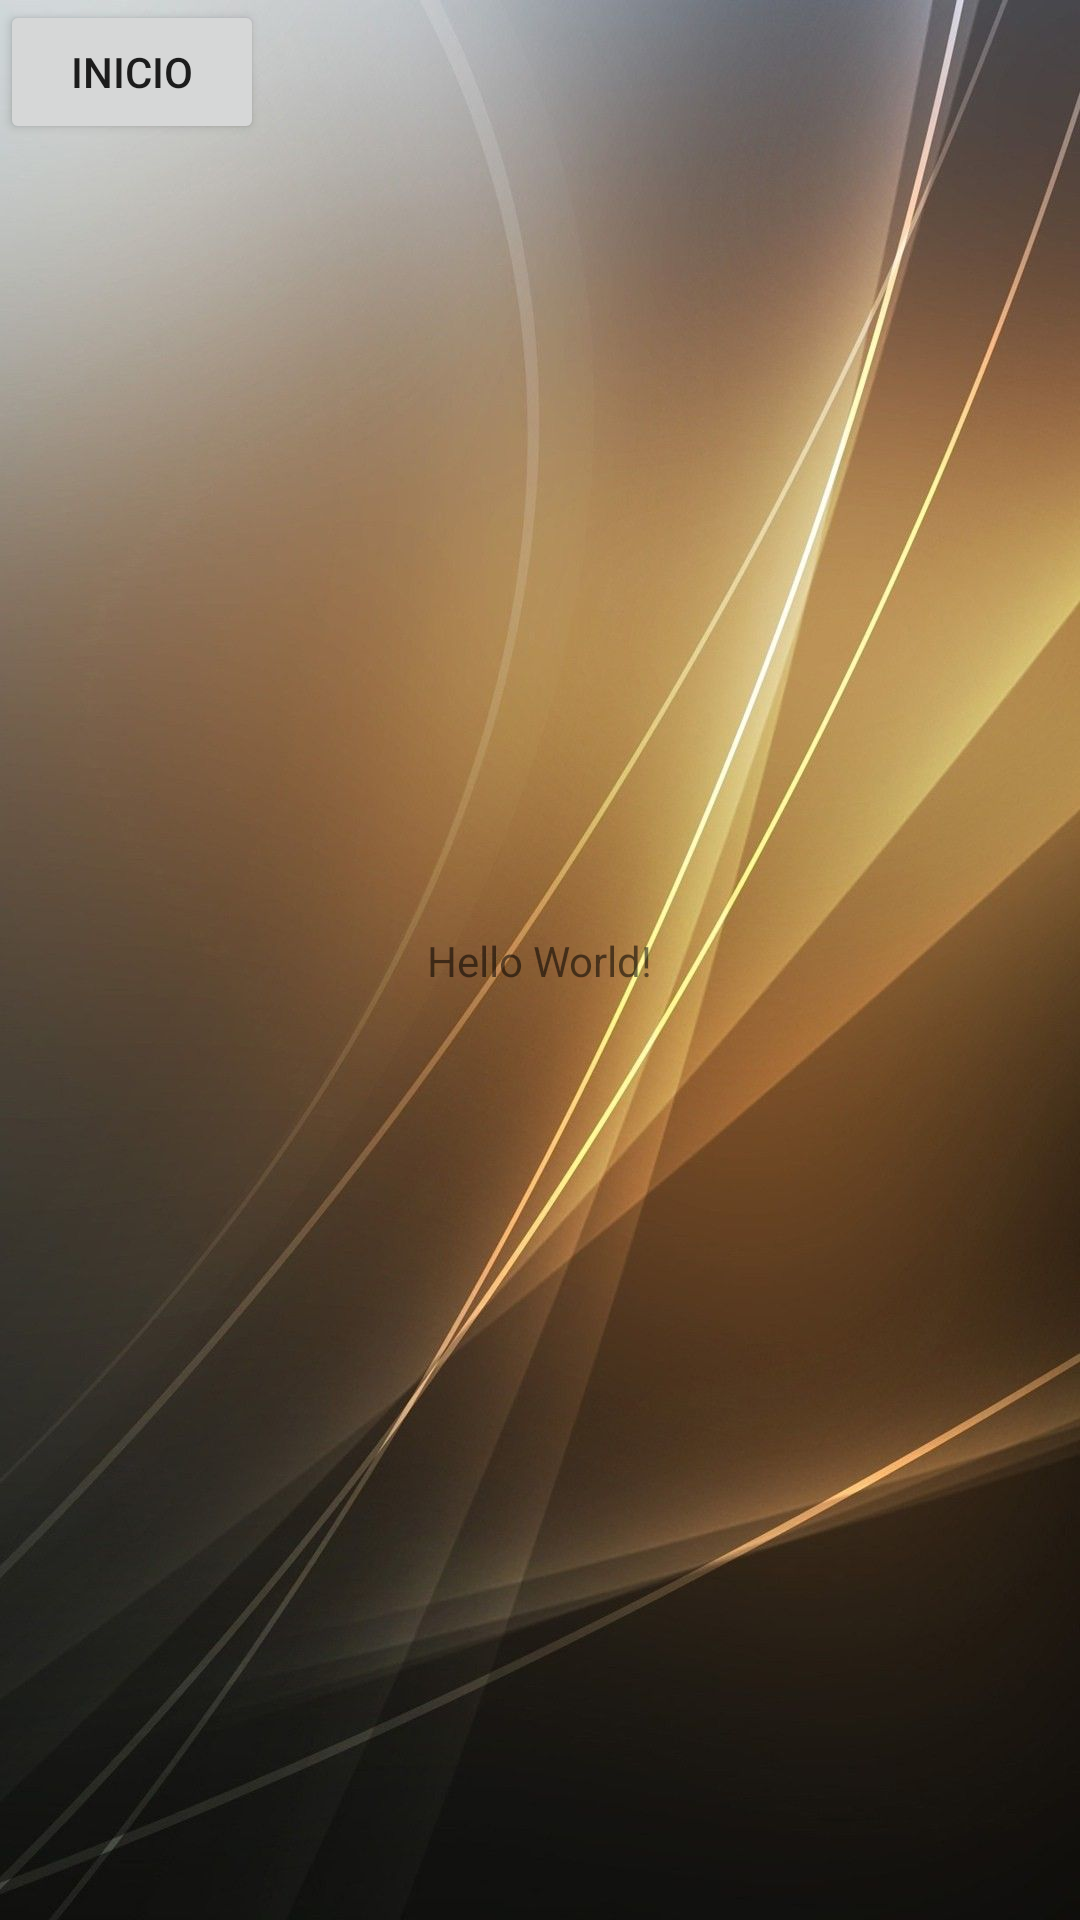

Layout XML and referenced resources for this Android screen:
<!-- AndroidManifest.xml: application theme Theme.Splace -->
<!-- res/layout/activity_main.xml -->
<?xml version="1.0" encoding="utf-8"?>
<androidx.constraintlayout.widget.ConstraintLayout xmlns:android="http://schemas.android.com/apk/res/android"
    xmlns:app="http://schemas.android.com/apk/res-auto"
    xmlns:tools="http://schemas.android.com/tools"
    android:layout_width="match_parent"
    android:layout_height="match_parent"
    android:background="@drawable/fon1"
    tools:context=".MainActivity">

    <TextView
        android:layout_width="wrap_content"
        android:layout_height="wrap_content"
        android:text="Hello World!"
        app:layout_constraintBottom_toBottomOf="parent"
        app:layout_constraintLeft_toLeftOf="parent"
        app:layout_constraintRight_toRightOf="parent"
        app:layout_constraintTop_toTopOf="parent" />

    <Button
        android:id="@+id/bninicio"
        android:layout_width="wrap_content"
        android:layout_height="wrap_content"
        android:text="INICIO"
        tools:layout_editor_absoluteX="116dp"
        tools:layout_editor_absoluteY="469dp" />

</androidx.constraintlayout.widget.ConstraintLayout>
<!-- resources referenced by this layout -->
<resources>
  <!-- drawable fon1: jpg bitmap (drawable, 101851 bytes) -->
  <style name="Theme.Splace" parent="Theme.MaterialComponents.DayNight.DarkActionBar">
          
          <item name="colorPrimary">@color/purple_500</item>
          <item name="colorPrimaryVariant">@color/purple_700</item>
          <item name="colorOnPrimary">@color/white</item>
          
          <item name="colorSecondary">@color/teal_200</item>
          <item name="colorSecondaryVariant">@color/teal_700</item>
          <item name="colorOnSecondary">@color/black</item>
          
          <item name="android:statusBarColor" tools:targetApi="l">?attr/colorPrimaryVariant</item>
          
      </style>
  <!-- not gathered from this repository: default colours our renderer supplied (Android Studio template values) -->
  <color name="purple_500">#FF6200EE</color>
  <color name="purple_700">#FF3700B3</color>
  <color name="teal_200">#FF03DAC5</color>
  <color name="teal_700">#FF018786</color>
  <color name="black">#FF000000</color>
  <color name="white">#FFFFFFFF</color>
</resources>
